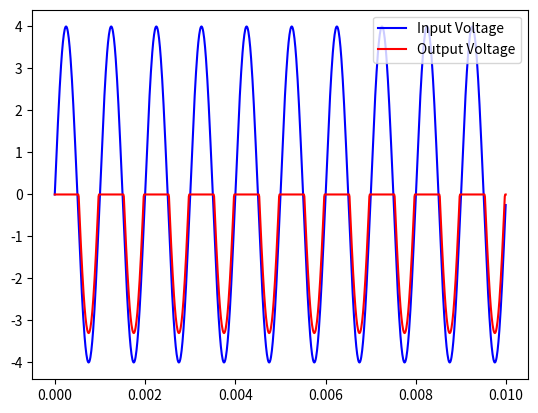

The matplotlib source for this figure:
import numpy as np
import matplotlib.pyplot as plt

t = np.arange(0, 1e-2, 1e-5)
ac_signal = 4 * np.sin(2 * np.pi * 1e3 * t)


def h_wave(signal):
    half_wave_rsig = []

    for i in signal:
        if i >= 0:
            half_wave_rsig.append(0)

        else:
            if abs(i) <= 0.7:
                half_wave_rsig.append(0)
            else:
                half_wave_rsig.append(i + 0.7)
    return half_wave_rsig


output = h_wave(ac_signal)

plt.plot(t, ac_signal, '-b', label="Input Voltage")
plt.plot(t, output, '-r', label="Output Voltage")
leg = plt.legend()
plt.show()

area = abs(np.trapz(output, t))
print("The area of the output signal(integral of the output signal mutliply with -1)\n>>", str(area))
print("The average of the output signal.\nIntegral of the signal / time range\n>>", str(area / 1e-2))